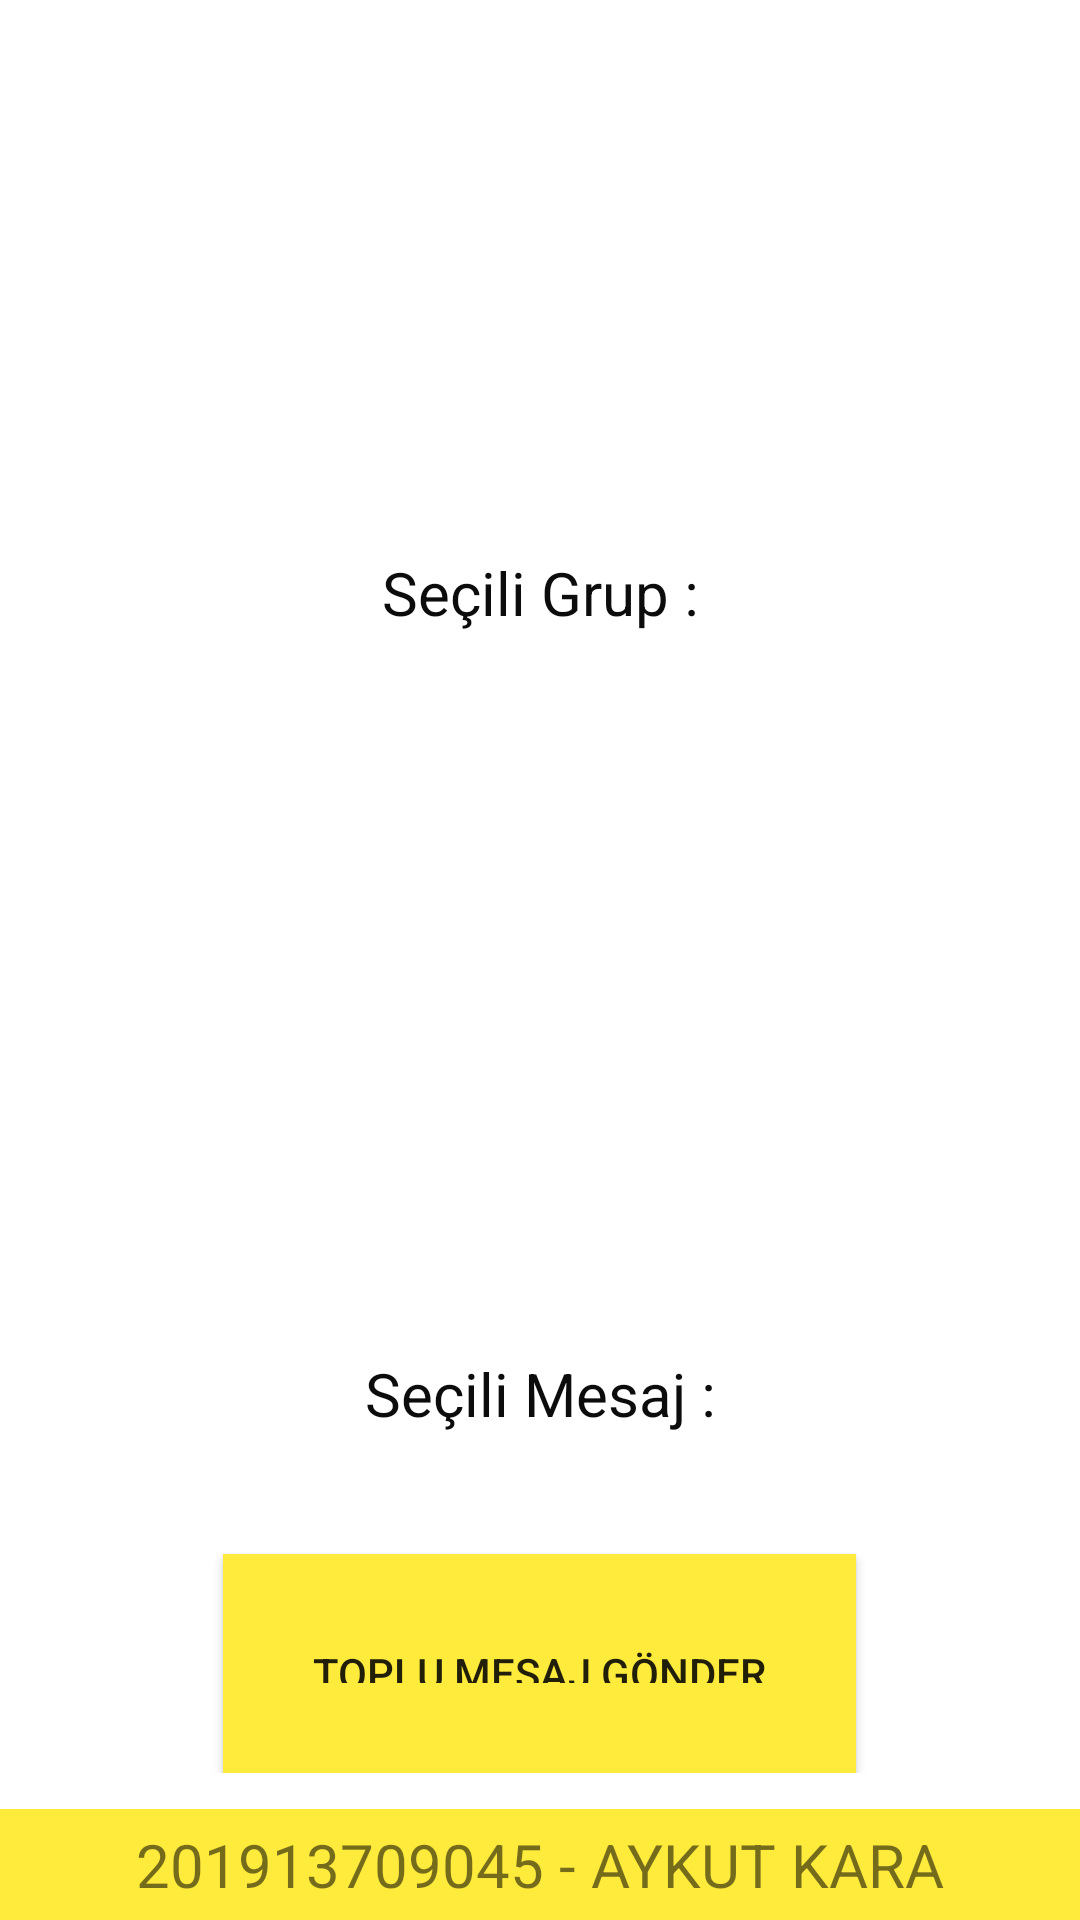

Reconstruct the res/layout file that produces this screen, plus the resources it refers to.
<!-- AndroidManifest.xml: application theme Theme.GroupAndMessageApp -->
<!-- res/layout/fragment_send_message.xml -->
<?xml version="1.0" encoding="utf-8"?>
<FrameLayout xmlns:android="http://schemas.android.com/apk/res/android"
    xmlns:tools="http://schemas.android.com/tools"
    android:layout_width="match_parent"
    android:layout_height="match_parent"
    tools:context=".sendMessage.SendMessageFragment">

    <LinearLayout
        android:layout_width="match_parent"
        android:layout_height="match_parent"
        android:orientation="vertical">

        <LinearLayout
            android:layout_width="match_parent"
            android:layout_height="match_parent"
            android:layout_weight="1"
            android:orientation="vertical"
            android:padding="12dp">

            <androidx.recyclerview.widget.RecyclerView
                android:id="@+id/recyclerView_sendMessage_groups"
                android:layout_width="match_parent"
                android:layout_height="152dp" />

            <TextView
                android:id="@+id/sendMessage_selectedGroup"
                android:layout_width="match_parent"
                android:layout_height="wrap_content"
                android:layout_marginTop="20dp"
                android:text="Seçili Grup :"
                android:textAlignment="center"
                android:textColor="#0C0C0C"
                android:textSize="20sp" />

            <androidx.recyclerview.widget.RecyclerView
                android:id="@+id/recyclerView_sendMessage_messages"
                android:layout_width="match_parent"
                android:layout_height="200dp"
                android:layout_marginTop="20dp" />

            <TextView
                android:id="@+id/sendMessage_selectedMessage"
                android:layout_width="match_parent"
                android:layout_height="wrap_content"
                android:layout_marginTop="20dp"
                android:text="Seçili Mesaj :"
                android:textAlignment="center"
                android:textColor="#0C0C0C"
                android:textSize="20sp" />

            <androidx.appcompat.widget.AppCompatButton
                android:id="@+id/sendMessage_btn_sendMessage"
                android:layout_width="wrap_content"
                android:layout_height="wrap_content"
                android:layout_gravity="center"
                android:layout_marginTop="40dp"
                android:background="#FFEB3B"
                android:padding="30dp"
                android:text="TOPLU MESAJ GÖNDER" />

        </LinearLayout>

        <TextView
            android:id="@+id/textView4"
            android:layout_width="match_parent"
            android:layout_height="wrap_content"
            android:background="#FFEB3B"
            android:gravity="center"
            android:padding="5dp"
            android:text="201913709045 - AYKUT KARA"
            android:textSize="20sp" />
    </LinearLayout>
</FrameLayout>
<!-- resources referenced by this layout -->
<resources>
  <style name="Theme.GroupAndMessageApp" parent="Theme.MaterialComponents.DayNight.NoActionBar">
          
          <item name="colorPrimary">#FFEB3B</item>
          <item name="colorPrimaryVariant">@color/purple_700</item>
          <item name="colorOnPrimary">@color/white</item>
          
          <item name="colorSecondary">@color/teal_200</item>
          <item name="colorSecondaryVariant">@color/teal_700</item>
          <item name="colorOnSecondary">@color/black</item>
          
          <item name="android:statusBarColor">?attr/colorPrimaryVariant</item>
          
      </style>
  <!-- not gathered from this repository: default colours our renderer supplied (Android Studio template values) -->
  <color name="purple_700">#FF3700B3</color>
  <color name="teal_200">#FF03DAC5</color>
  <color name="teal_700">#FF018786</color>
  <color name="black">#FF000000</color>
  <color name="white">#FFFFFFFF</color>
</resources>
